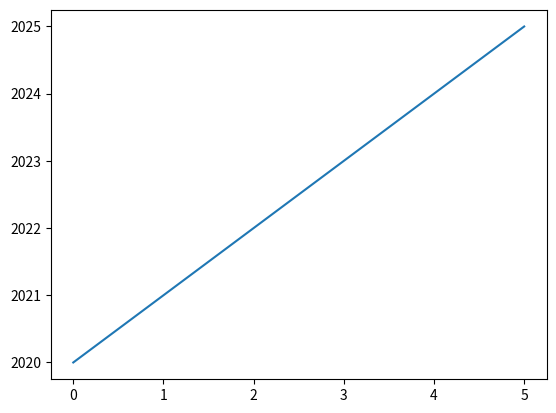

Reproduce this figure in Python.
import numpy as np
import matplotlib.pyplot as plt
# pyplot is a module in matplotlib that provides a simple user friendly interface for plotting

# x = [2020, 2021, 2022, 2023, 2024, 2025]
# y = [60, 50, 35, 30, 70, 64]

# we use numpy arrays as it is more efficient
x = np.array([2020, 2021, 2022, 2023, 2024, 2025])
y = np.array([60, 50, 35, 30, 70, 64])

# we create a simple line plot using plot() functiion of pyplot module
plt.plot(x),y # Syntax: plt.plot(x-axis values, y-axis values)
# if only one parameter is passed, it is considererd as y axis and x axis is taken as the index of the y values

plt.show()
